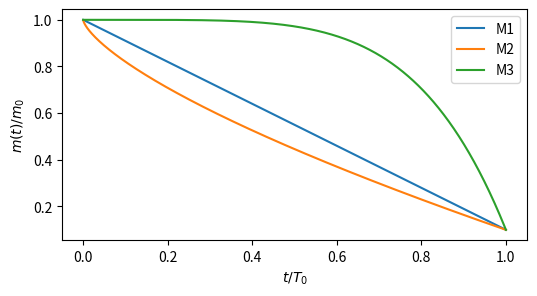
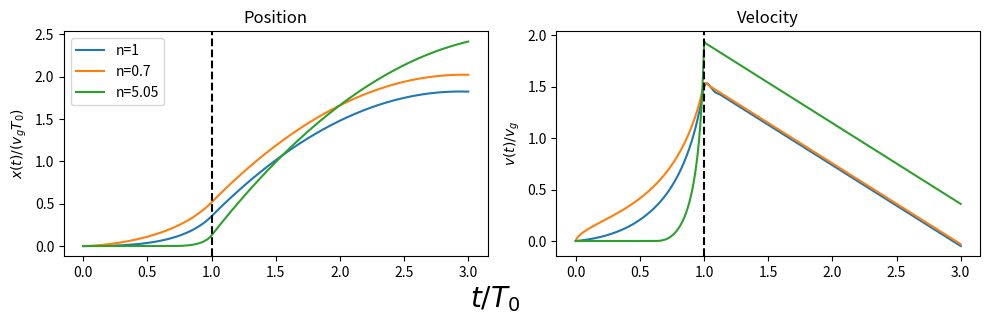

Recreate these plots in Python, in order.

import numpy as np
import matplotlib.pyplot as plt
import scipy as sp
from scipy.integrate import solve_ivp
import sympy as smp

T0 = 40 #launch time
g = 9.81
vg = 500 #rate of fuel emission
M0 = 2e4 #rocket mass
b = 0.1  # coefficient of air resistance

m0 = M0/(b*vg*T0)
m0 = np.inf

g*T0/vg
M0/(b*vg*T0)

t, n = smp.symbols('t n')
z = 1-(9/10)*t**n

t, n = smp.symbols('t n')
z = 1-(9/10)*t**n
dzdt = smp.diff(z, t).simplify()
z = smp.lambdify([t, n], z)
dzdt = smp.lambdify([t, n], dzdt)

t = np.linspace(1e-4, 1, 1000)
z1 = z(t, 1)
z2 = z(t, 0.7)
z3 = z(t, 5)

plt.figure(figsize=(6,3))
plt.plot(t, z1, label='M1')
plt.plot(t, z2, label='M2')
plt.plot(t, z3, label='M3')
plt.ylabel('$m(t)/m_0$')
plt.xlabel('$t/T_0$')
plt.legend()


def dSdt(t,S, m0, vg, n, T0=40):
    x, v = S[0], S[1]
    if t<1:
        dxdt = v
        dvdt = -g*T0/vg - 1/(m0*z(t,n))*v**2 *np.sign(v) - 1/z(t, n) * dzdt(t, n)
    else:
        dxdt = v
        dvdt = -g*T0/vg - 1/(m0*z(1,n))*v**2 *np.sign(v)
    if (dvdt<0)*(dxdt<0)*(x<=0):
        dxdt=0
        dvdt=0
    return [dxdt,dvdt]

n1, n2, n3 = 1, 0.7, 5.05
sol1 = solve_ivp(dSdt, [1e-4, 3], y0=[0,0], t_eval=np.linspace(1e-4,3,1000), args=(m0, vg, n1, T0))
sol2 = solve_ivp(dSdt, [1e-4, 3], y0=[0,0], t_eval=np.linspace(1e-4,3,1000), args=(m0, vg, n2, T0))
sol3 = solve_ivp(dSdt, [1e-4, 3], y0=[0,0], t_eval=np.linspace(1e-4,3,1000), args=(m0, vg, n3, T0))

fig, axes = plt.subplots(1, 2, figsize=(10,3))
ax = axes[0]
ax.plot(sol1.t, sol1.y[0], label='n={}'.format(n1))
ax.plot(sol2.t, sol2.y[0], label='n={}'.format(n2))
ax.plot(sol3.t, sol3.y[0], label='n={}'.format(n3))
ax.axvline(1, ls='--', color='k')
ax.set_ylabel('$x(t)/(v_g T_0)$')
ax.set_title('Position')
ax.legend()
ax = axes[1]
ax.plot(sol1.t, sol1.y[1], label='n=1')
ax.plot(sol2.t, sol2.y[1], label='n=0.7')
ax.plot(sol3.t, sol3.y[1], label='n=1.3')
ax.axvline(1, ls='--', color='k')
ax.set_ylabel('$v(t)/v_g$')
ax.set_title('Velocity')
fig.text(0.5, -0.04, '$t/T_0$', ha='center', fontsize=20)
fig.tight_layout()
plt.show()
